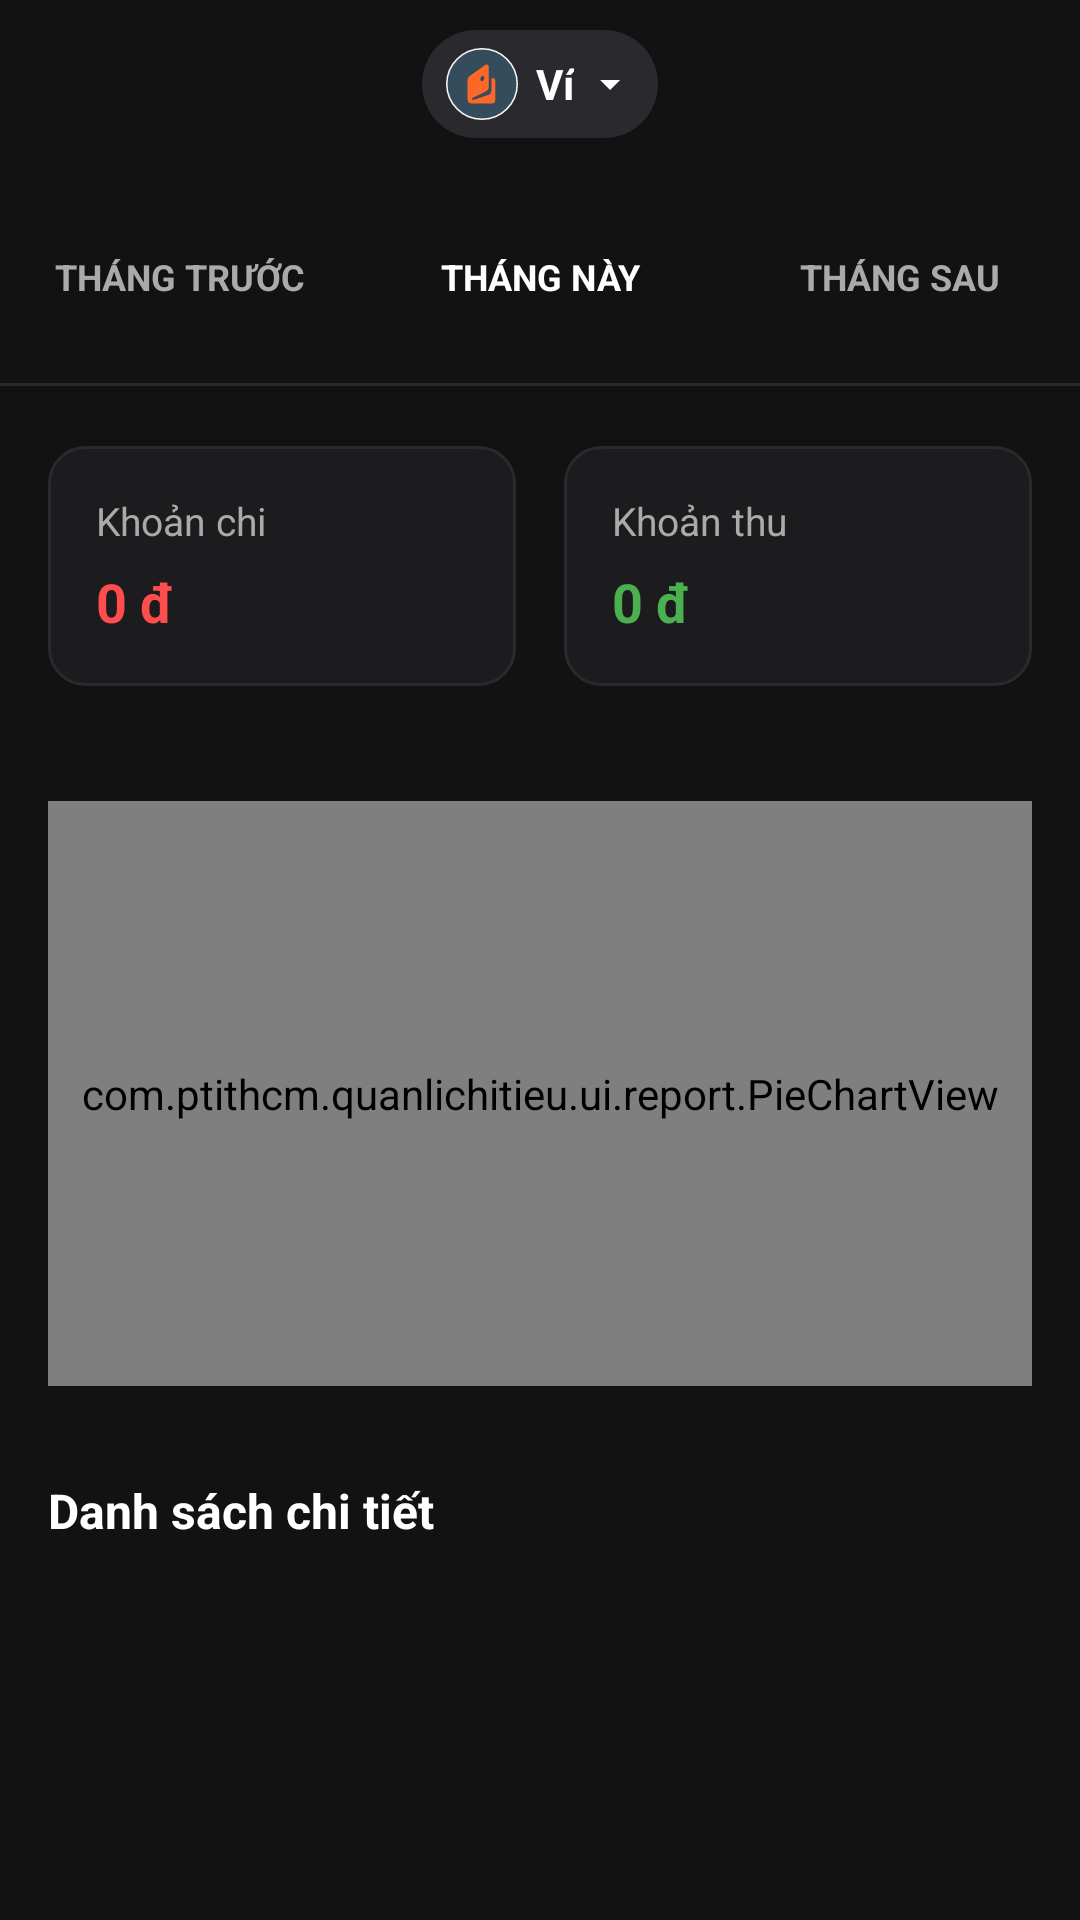

Produce the Android XML layout that renders to this screen, including the resource entries it uses.
<!-- AndroidManifest.xml: application theme Theme.QuanLiChiTieu -->
<!-- res/layout/fragment_report.xml -->
<?xml version="1.0" encoding="utf-8"?>
<LinearLayout xmlns:android="http://schemas.android.com/apk/res/android"
    xmlns:app="http://schemas.android.com/apk/res-auto"
    android:layout_width="match_parent"
    android:layout_height="match_parent"
    android:background="#121212"
    android:clickable="true"
    android:focusable="true"
    android:orientation="vertical"
    android:fitsSystemWindows="true">

    
    <RelativeLayout
        android:layout_width="match_parent"
        android:layout_height="56dp"
        android:paddingStart="8dp"
        android:paddingEnd="8dp">

        <ImageView
            android:id="@+id/btnBack"
            android:layout_width="40dp"
            android:layout_height="40dp"
            android:layout_centerVertical="true"
            android:padding="8dp"
            android:src="@drawable/ic_arrow_back"
            android:background="?attr/selectableItemBackgroundBorderless"
            android:contentDescription="Back"
            app:tint="@android:color/white" />

        
        <LinearLayout
            android:id="@+id/walletChip"
            android:layout_width="wrap_content"
            android:layout_height="36dp"
            android:background="@drawable/bg_wallet_chip"
            android:gravity="center_vertical"
            android:orientation="horizontal"
            android:layout_centerInParent="true"
            android:paddingStart="8dp"
            android:paddingEnd="8dp">

            <ImageView
                android:id="@+id/ivWalletIcon"
                android:layout_width="24dp"
                android:layout_height="24dp"
                android:src="@drawable/ic_payment_method"
                android:contentDescription="Wallet" />

            <TextView
                android:id="@+id/tvWalletName"
                android:layout_width="wrap_content"
                android:layout_height="wrap_content"
                android:layout_marginStart="6dp"
                android:text="Ví"
                android:textColor="@color/white"
                android:textSize="14sp"
                android:textStyle="bold" />

            <ImageView
                android:layout_width="16dp"
                android:layout_height="16dp"
                android:layout_marginStart="4dp"
                android:src="@drawable/ic_arrow_down_small"
                android:contentDescription="Select wallet" />

        </LinearLayout>

    </RelativeLayout>

    
    <LinearLayout
        android:layout_width="match_parent"
        android:layout_height="wrap_content"
        android:gravity="center"
        android:orientation="horizontal"
        android:paddingBottom="16dp"
        android:paddingTop="16dp">

        <TextView
            android:id="@+id/tabPrevMonth"
            android:layout_width="0dp"
            android:layout_height="wrap_content"
            android:layout_weight="1"
            android:gravity="center"
            android:paddingVertical="12dp"
            android:text="THÁNG TRƯỚC"
            android:textColor="#AAAAAA"
            android:textSize="12sp"
            android:textStyle="bold" />

        <TextView
            android:id="@+id/tabCurrentMonth"
            android:layout_width="0dp"
            android:layout_height="wrap_content"
            android:layout_weight="1"
            android:gravity="center"
            android:paddingVertical="12dp"
            android:text="THÁNG NÀY"
            android:textColor="@color/white"
            android:textSize="12sp"
            android:textStyle="bold" />

        <TextView
            android:id="@+id/tabNextMonth"
            android:layout_width="0dp"
            android:layout_height="wrap_content"
            android:layout_weight="1"
            android:gravity="center"
            android:paddingVertical="12dp"
            android:text="THÁNG SAU"
            android:textColor="#AAAAAA"
            android:textSize="12sp"
            android:textStyle="bold" />

    </LinearLayout>

    <View
        android:layout_width="match_parent"
        android:layout_height="1dp"
        android:layout_marginTop="-1dp"
        android:background="#2A2A2E" />

    
    <LinearLayout
        android:layout_width="match_parent"
        android:layout_height="wrap_content"
        android:orientation="horizontal"
        android:paddingHorizontal="16dp"
        android:paddingTop="20dp"
        android:paddingBottom="16dp">

        
        <LinearLayout
            android:layout_width="0dp"
            android:layout_height="wrap_content"
            android:layout_marginEnd="8dp"
            android:layout_weight="1"
            android:background="@drawable/bg_summary_card"
            android:orientation="vertical"
            android:padding="16dp">

            <TextView
                android:layout_width="wrap_content"
                android:layout_height="wrap_content"
                android:text="Khoản chi"
                android:textColor="#AAAAAA"
                android:textSize="13sp" />

            <TextView
                android:id="@+id/tvTotalExpense"
                android:layout_width="wrap_content"
                android:layout_height="wrap_content"
                android:layout_marginTop="6dp"
                android:text="0 đ"
                android:textColor="@color/home_expense_red"
                android:textSize="18sp"
                android:textStyle="bold" />

        </LinearLayout>

        
        <LinearLayout
            android:layout_width="0dp"
            android:layout_height="wrap_content"
            android:layout_marginStart="8dp"
            android:layout_weight="1"
            android:background="@drawable/bg_summary_card"
            android:orientation="vertical"
            android:padding="16dp">

            <TextView
                android:layout_width="wrap_content"
                android:layout_height="wrap_content"
                android:text="Khoản thu"
                android:textColor="#AAAAAA"
                android:textSize="13sp" />

            <TextView
                android:id="@+id/tvTotalIncome"
                android:layout_width="wrap_content"
                android:layout_height="wrap_content"
                android:layout_marginTop="6dp"
                android:text="0 đ"
                android:textColor="@color/home_accent_green"
                android:textSize="18sp"
                android:textStyle="bold" />

        </LinearLayout>

    </LinearLayout>

    
    <LinearLayout
        android:layout_width="match_parent"
        android:layout_height="240dp"
        android:orientation="vertical"
        android:gravity="center"
        android:padding="16dp">

        <com.ptithcm.quanlichitieu.ui.report.PieChartView
            android:id="@+id/pieChart"
            android:layout_width="360dp"
            android:layout_height="195dp"
            android:padding="20dp" />

    </LinearLayout>

    <TextView
        android:id="@+id/tvReportTitle"
        android:layout_width="wrap_content"
        android:layout_height="wrap_content"
        android:text="Danh sách chi tiết"
        android:textColor="@color/white"
        android:textSize="16sp"
        android:textStyle="bold"
        android:layout_marginStart="16dp"
        android:layout_marginTop="8dp"
        android:layout_marginBottom="8dp"/>

    <androidx.recyclerview.widget.RecyclerView
        android:id="@+id/rvReportItems"
        android:layout_width="match_parent"
        android:layout_height="0dp"
        android:layout_weight="1"
        android:paddingHorizontal="16dp"
        android:clipToPadding="false"
        android:paddingBottom="80dp" />

</LinearLayout>
<!-- resources referenced by this layout -->
<resources>
  <color name="home_accent_green">#4CAF50</color>
  <color name="home_expense_red">#FF4D4D</color>
  <color name="white">#FFFFFFFF</color>
  <!-- drawable bg_summary_card (drawable) -->
  <?xml version="1.0" encoding="utf-8"?>
  <shape xmlns:android="http://schemas.android.com/apk/res/android"
      android:shape="rectangle">
      <solid android:color="@color/home_card_bg_dark" />
      <corners android:radius="12dp" />
      <stroke
          android:width="1dp"
          android:color="#2A2A2E" />
  </shape>
  <!-- drawable bg_wallet_chip (drawable) -->
  <?xml version="1.0" encoding="utf-8"?>
  <shape xmlns:android="http://schemas.android.com/apk/res/android"
      android:shape="rectangle">
      <solid android:color="#2A2A2E" />
      <corners android:radius="20dp" />
  </shape>
  <!-- drawable ic_arrow_down_small (drawable) -->
  <?xml version="1.0" encoding="utf-8"?>
  <vector xmlns:android="http://schemas.android.com/apk/res/android"
      android:width="16dp"
      android:height="16dp"
      android:viewportWidth="24"
      android:viewportHeight="24"
      android:tint="@color/white">
      <path
          android:fillColor="@android:color/white"
          android:pathData="M7,10l5,5 5,-5z" />
  </vector>
  <!-- drawable ic_payment_method (drawable) -->
  <vector xmlns:android="http://schemas.android.com/apk/res/android"
      android:width="46dp"
      android:height="46dp"
      android:viewportWidth="46"
      android:viewportHeight="46">
    <path
        android:pathData="M23,0.5L23,0.5A22.5,22.5 0,0 1,45.5 23L45.5,23A22.5,22.5 0,0 1,23 45.5L23,45.5A22.5,22.5 0,0 1,0.5 23L0.5,23A22.5,22.5 0,0 1,23 0.5z"
        android:fillColor="#354C5C"/>
    <path
        android:strokeWidth="1"
        android:pathData="M23,0.5L23,0.5A22.5,22.5 0,0 1,45.5 23L45.5,23A22.5,22.5 0,0 1,23 45.5L23,45.5A22.5,22.5 0,0 1,0.5 23L0.5,23A22.5,22.5 0,0 1,23 0.5z"
        android:fillColor="#00000000"
        android:strokeColor="#F5F5F5"/>
    <path
        android:pathData="M31.46,20.66C31.367,19.83 30.858,19.277 30.163,19.277C29.931,19.277 29.746,19.277 29.514,19.277C29.097,19.208 29.004,19.415 29.004,19.899C29.004,22.32 29.004,24.671 29.004,27.092C29.004,28.337 28.17,29.651 27.197,29.928C24.139,30.965 21.081,31.934 18.023,32.971C17.698,33.109 17.328,33.109 16.957,33.109C16.818,33.109 16.586,32.971 16.54,32.764C16.494,32.625 16.633,32.348 16.725,32.21C16.864,32.072 17.05,31.934 17.235,31.795C17.791,31.518 18.393,31.242 18.949,30.965C21.22,29.859 23.49,28.752 25.761,27.576C26.78,27.092 27.336,26.055 27.336,24.741C27.382,20.591 27.336,16.372 27.336,12.222C27.336,11.531 27.104,10.977 26.595,10.701C25.992,10.355 25.436,10.632 24.927,10.977C21.683,13.26 18.486,15.542 15.243,17.824C14.316,18.516 13.76,19.484 13.76,20.868C13.76,24.81 13.76,28.752 13.76,32.694C13.76,32.902 13.76,33.109 13.806,33.248C14.13,34.562 14.965,35.392 16.076,35.392C18.347,35.392 20.617,35.392 22.888,35.392C25.158,35.392 27.382,35.392 29.653,35.392C30.163,35.392 30.58,35.253 30.95,34.769C31.413,34.216 31.413,33.455 31.413,32.764C31.413,29.361 31.46,20.66 31.46,20.66ZM22.007,19.415C22.239,18.516 22.749,17.963 23.49,17.824C24,17.755 24.417,18.17 24.51,18.862C24.602,19.899 23.768,21.144 22.888,21.144C22.193,21.144 21.776,20.383 22.007,19.415Z"
        android:fillColor="#FD6727"/>
  </vector>
  <style name="Theme.QuanLiChiTieu" parent="Base.Theme.QuanLiChiTieu" />
  <color name="home_card_bg_dark">#1C1C1E</color>
  <style name="Base.Theme.QuanLiChiTieu" parent="Theme.MaterialComponents.DayNight.NoActionBar">
      </style>
</resources>
